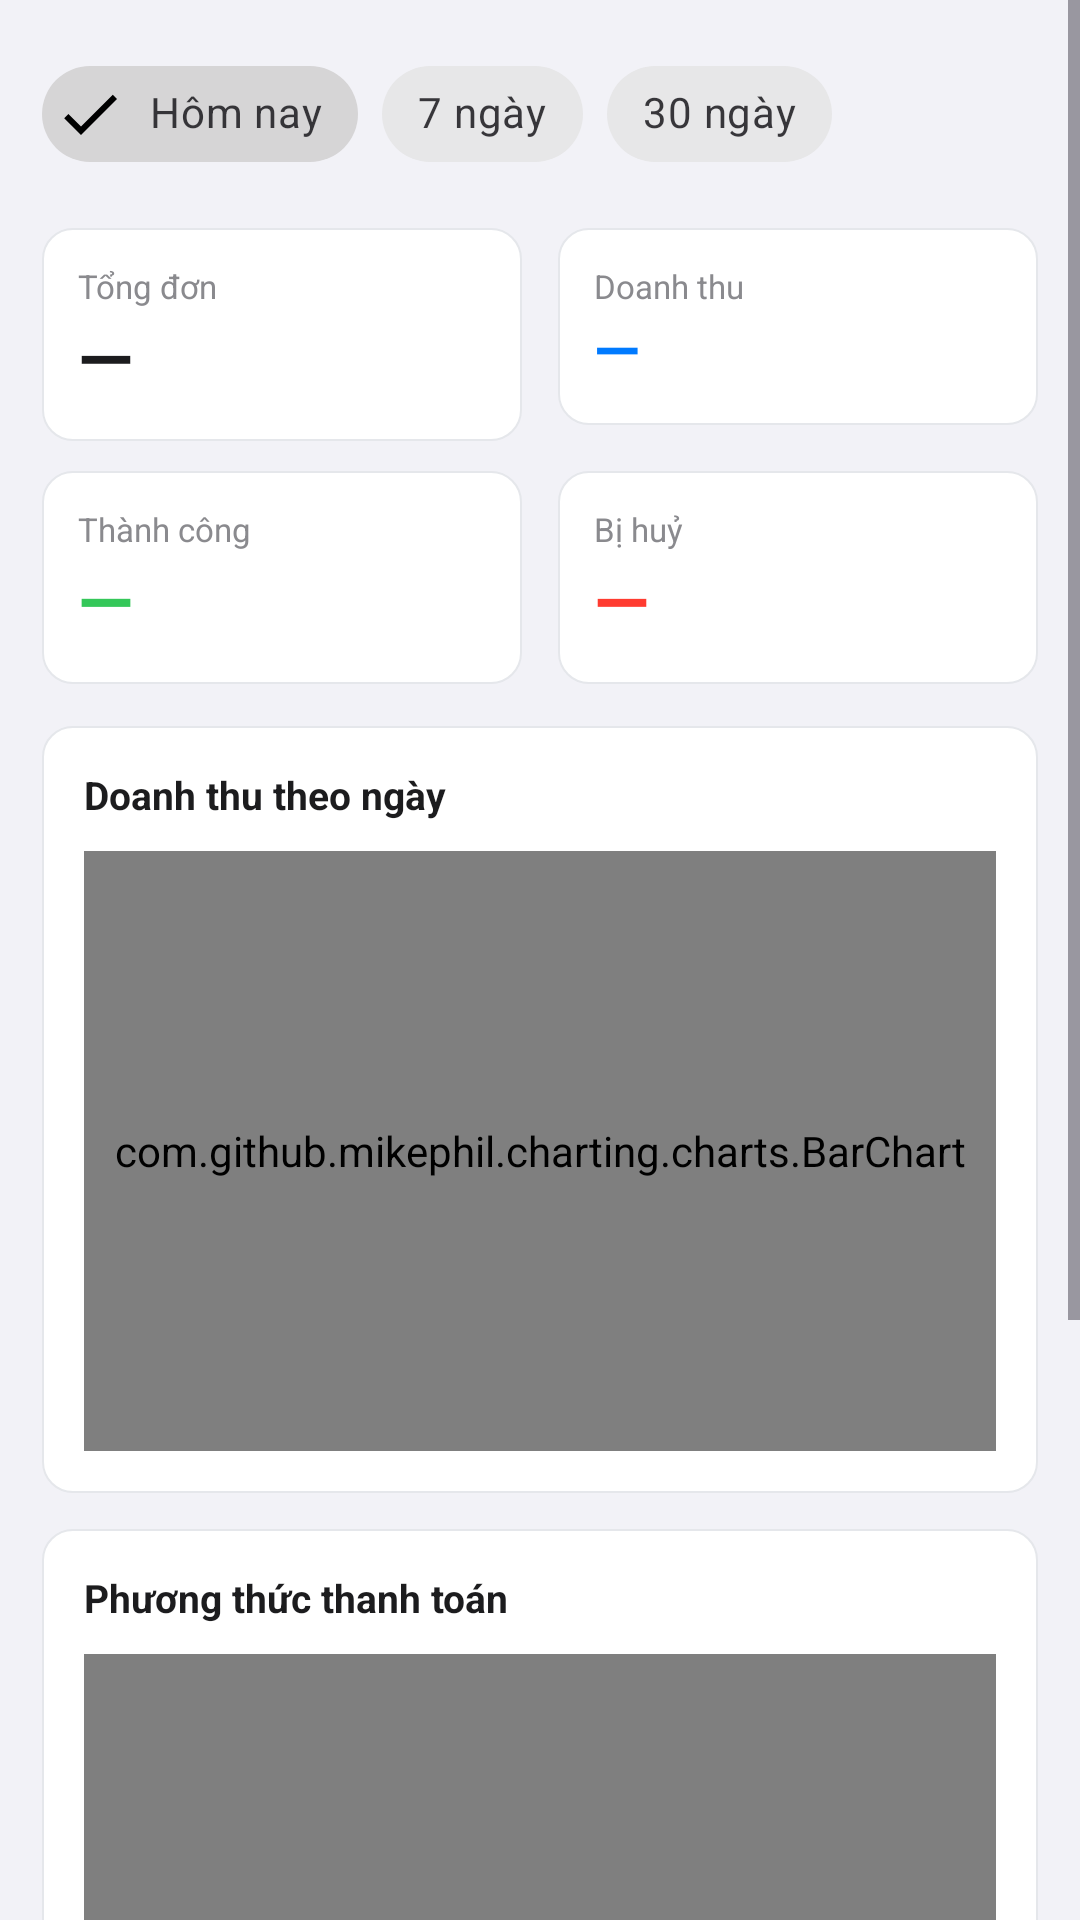

This screen was rendered from an Android layout file. Write that file and the resources it references.
<!-- AndroidManifest.xml: application theme Theme.FoodOrderApp -->
<!-- res/layout/fragment_report.xml -->
<?xml version="1.0" encoding="utf-8"?>
<ScrollView
    xmlns:android="http://schemas.android.com/apk/res/android"
    android:layout_width="match_parent"
    android:layout_height="match_parent"
    android:background="#F2F2F7">

    <LinearLayout
        android:layout_width="match_parent"
        android:layout_height="wrap_content"
        android:orientation="vertical"
        android:padding="14dp">

        
        <com.google.android.material.chip.ChipGroup
            android:id="@+id/chip_period"
            android:layout_width="wrap_content"
            android:layout_height="wrap_content"
            android:layout_marginBottom="14dp">

            <com.google.android.material.chip.Chip
                android:id="@+id/chip_today"
                android:layout_width="wrap_content"
                android:layout_height="wrap_content"
                android:text="Hôm nay"
                android:checked="true"
                style="@style/Widget.MaterialComponents.Chip.Filter"/>

            <com.google.android.material.chip.Chip
                android:id="@+id/chip_week"
                android:layout_width="wrap_content"
                android:layout_height="wrap_content"
                android:text="7 ngày"
                style="@style/Widget.MaterialComponents.Chip.Filter"/>

            <com.google.android.material.chip.Chip
                android:id="@+id/chip_month"
                android:layout_width="wrap_content"
                android:layout_height="wrap_content"
                android:text="30 ngày"
                style="@style/Widget.MaterialComponents.Chip.Filter"/>

        </com.google.android.material.chip.ChipGroup>

        
        <ProgressBar
            android:id="@+id/progress_bar"
            android:layout_width="36dp"
            android:layout_height="36dp"
            android:layout_gravity="center"
            android:visibility="gone"/>

        
        <LinearLayout
            android:layout_width="match_parent"
            android:layout_height="wrap_content"
            android:orientation="horizontal"
            android:layout_marginBottom="10dp">

            <LinearLayout android:id="@+id/card_total"
                android:layout_width="0dp" android:layout_height="wrap_content"
                android:layout_weight="1" android:orientation="vertical"
                android:background="@drawable/bg_card"
                android:padding="12dp" android:layout_marginEnd="6dp">
                <TextView android:text="Tổng đơn"
                    android:textSize="11sp" android:textColor="#8A8A8E"
                    android:layout_width="wrap_content" android:layout_height="wrap_content"/>
                <TextView android:id="@+id/tv_total_orders"
                    android:text="—" android:textSize="24sp"
                    android:textStyle="bold" android:textColor="#1C1C1E"
                    android:layout_width="wrap_content" android:layout_height="wrap_content"/>
            </LinearLayout>

            <LinearLayout android:id="@+id/card_revenue"
                android:layout_width="0dp" android:layout_height="wrap_content"
                android:layout_weight="1" android:orientation="vertical"
                android:background="@drawable/bg_card"
                android:padding="12dp" android:layout_marginStart="6dp">
                <TextView android:text="Doanh thu"
                    android:textSize="11sp" android:textColor="#8A8A8E"
                    android:layout_width="wrap_content" android:layout_height="wrap_content"/>
                <TextView android:id="@+id/tv_revenue"
                    android:text="—" android:textSize="20sp"
                    android:textStyle="bold" android:textColor="#007AFF"
                    android:layout_width="wrap_content" android:layout_height="wrap_content"/>
            </LinearLayout>
        </LinearLayout>

        <LinearLayout
            android:layout_width="match_parent"
            android:layout_height="wrap_content"
            android:orientation="horizontal"
            android:layout_marginBottom="14dp">

            <LinearLayout
                android:layout_width="0dp" android:layout_height="wrap_content"
                android:layout_weight="1" android:orientation="vertical"
                android:background="@drawable/bg_card"
                android:padding="12dp" android:layout_marginEnd="6dp">
                <TextView android:text="Thành công"
                    android:textSize="11sp" android:textColor="#8A8A8E"
                    android:layout_width="wrap_content" android:layout_height="wrap_content"/>
                <TextView android:id="@+id/tv_delivered"
                    android:text="—" android:textSize="24sp"
                    android:textStyle="bold" android:textColor="#34C759"
                    android:layout_width="wrap_content" android:layout_height="wrap_content"/>
            </LinearLayout>

            <LinearLayout
                android:layout_width="0dp" android:layout_height="wrap_content"
                android:layout_weight="1" android:orientation="vertical"
                android:background="@drawable/bg_card"
                android:padding="12dp" android:layout_marginStart="6dp">
                <TextView android:text="Bị huỷ"
                    android:textSize="11sp" android:textColor="#8A8A8E"
                    android:layout_width="wrap_content" android:layout_height="wrap_content"/>
                <TextView android:id="@+id/tv_cancelled"
                    android:text="—" android:textSize="24sp"
                    android:textStyle="bold" android:textColor="#FF3B30"
                    android:layout_width="wrap_content" android:layout_height="wrap_content"/>
            </LinearLayout>
        </LinearLayout>

        
        <LinearLayout
            android:layout_width="match_parent"
            android:layout_height="wrap_content"
            android:orientation="vertical"
            android:background="@drawable/bg_card"
            android:padding="14dp"
            android:layout_marginBottom="12dp">

            <TextView
                android:text="Doanh thu theo ngày"
                android:textSize="13sp" android:textStyle="bold"
                android:textColor="#1C1C1E"
                android:layout_width="wrap_content"
                android:layout_height="wrap_content"
                android:layout_marginBottom="10dp"/>

            <com.github.mikephil.charting.charts.BarChart
                android:id="@+id/bar_chart"
                android:layout_width="match_parent"
                android:layout_height="200dp"/>
        </LinearLayout>

        
        <LinearLayout
            android:layout_width="match_parent"
            android:layout_height="wrap_content"
            android:orientation="vertical"
            android:background="@drawable/bg_card"
            android:padding="14dp"
            android:layout_marginBottom="12dp">

            <TextView
                android:text="Phương thức thanh toán"
                android:textSize="13sp" android:textStyle="bold"
                android:textColor="#1C1C1E"
                android:layout_width="wrap_content"
                android:layout_height="wrap_content"
                android:layout_marginBottom="10dp"/>

            <com.github.mikephil.charting.charts.PieChart
                android:id="@+id/pie_chart"
                android:layout_width="match_parent"
                android:layout_height="200dp"/>

            
            <LinearLayout
                android:id="@+id/payment_legend"
                android:layout_width="match_parent"
                android:layout_height="wrap_content"
                android:orientation="vertical"
                android:layout_marginTop="8dp"/>
        </LinearLayout>

        
        <LinearLayout
            android:layout_width="match_parent"
            android:layout_height="wrap_content"
            android:orientation="vertical"
            android:background="@drawable/bg_card"
            android:padding="14dp"
            android:layout_marginBottom="12dp">

            <TextView
                android:text="Top 5 nhà hàng"
                android:textSize="13sp" android:textStyle="bold"
                android:textColor="#1C1C1E"
                android:layout_width="wrap_content"
                android:layout_height="wrap_content"
                android:layout_marginBottom="10dp"/>

            <LinearLayout
                android:id="@+id/layout_top_restaurants"
                android:layout_width="match_parent"
                android:layout_height="wrap_content"
                android:orientation="vertical"/>
        </LinearLayout>

        
        <com.google.android.material.button.MaterialButton
            android:id="@+id/btn_export"
            android:layout_width="match_parent"
            android:layout_height="48dp"
            android:text="Xuất báo cáo CSV"
            android:layout_marginBottom="16dp"
            style="@style/Widget.MaterialComponents.Button.OutlinedButton"/>

    </LinearLayout>
</ScrollView>
<!-- resources referenced by this layout -->
<resources>
  <!-- drawable bg_card (drawable) -->
  <?xml version="1.0" encoding="utf-8"?>
  <shape xmlns:android="http://schemas.android.com/apk/res/android"
      android:shape="rectangle">
      <solid android:color="@color/white" />
      <corners android:radius="10dp" />
      <stroke android:width="0.5dp" android:color="@color/border_color" />
  </shape>
  <style name="Theme.FoodOrderApp" parent="Base.Theme.FoodOrderApp" />
  <color name="white">#FFFFFFFF</color>
  <color name="border_color">#E5E7EB</color>
  <style name="Base.Theme.FoodOrderApp" parent="Theme.Material3.DayNight.NoActionBar">
          <item name="colorPrimary">@color/colorPrimary</item>
          <item name="colorPrimaryContainer">@color/colorPrimaryDark</item>
          <item name="colorSecondary">@color/colorAccent</item>
          <item name="colorSurface">@color/surface_elevated</item>
          <item name="colorOnPrimary">@color/white</item>
          <item name="android:statusBarColor">@color/colorPrimaryDark</item>
          <item name="android:navigationBarColor">@color/colorBottomNav</item>
          <item name="android:windowBackground">@color/colorBackground</item>
      </style>
  <color name="colorPrimary">#FF6B35</color>
  <color name="colorPrimaryDark">#E85A2A</color>
  <color name="colorAccent">#FFD166</color>
  <color name="surface_elevated">#FFFFFFFF</color>
  <color name="colorBottomNav">#FFFFFFFF</color>
  <color name="colorBackground">#F7F8FA</color>
</resources>
